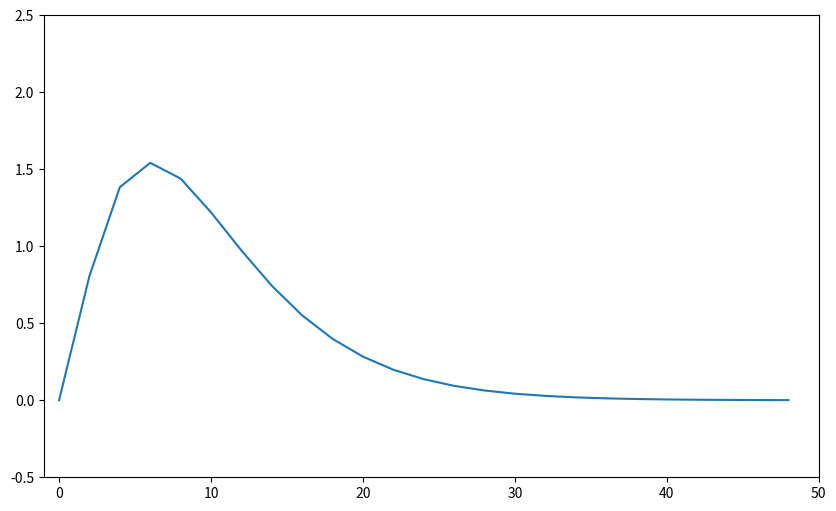

Write the Python code that produced this figure.

from scipy.stats import chi2
import matplotlib.pyplot as plt
import matplotlib.patches as patches
import matplotlib.lines as lines
import matplotlib.animation as animation
from matplotlib.pyplot import imread
import math
import numpy as np

def sigmoid(x, grad_magn_inv=None, x_shift=None, y_magn=None, y_shift=None):
    """
    the leftmost dictates gradient: 75=steep, 250=not steep
    the rightmost one dictates y: 0.1=10, 0.05=20, 0.01=100, 0.005=200
    """
    return (1 / (math.exp(-x / grad_magn_inv + x_shift) + y_magn)) + y_shift  # finfin

CYCLES_SHIPS = 1
NUM = 50
cycles_currently = NUM / (2 * np.pi)
d = cycles_currently / CYCLES_SHIPS  # divisor_to_achieve_cycles
X = np.arange(0, NUM)
# X = np.linspace(0, np.pi, 10)
# Y = np.array([sigmoid(x, grad_magn_inv=-NUM/25, x_shift=-10, y_magn=1, y_shift=0) for x in X])  # alpha


# X = np.arange(0, (2 * CYCLES) * np.pi, 0.1)
X = np.arange(0, NUM, 2)
# Y = (np.tan(X/d )* 0.005 + 0.1 * np.sin(X/d) + 0.1 * np.log(X + 10)) + 0.3
# Y = np.sin(X/d)
# Y = np.clip(Y, 0.0, 1.0)

# X = np.linspace(chi2.ppf(0.01, 55),
#                 chi2.ppf(0.99, 55), 100)

Y = chi2.pdf(X/2, 5) * 10

fig, ax = plt.subplots(figsize=(10, 6))

ax.plot(X, Y)
plt.xlim([-1, 50])
plt.ylim([-0.5, 2.5])
plt.show()
